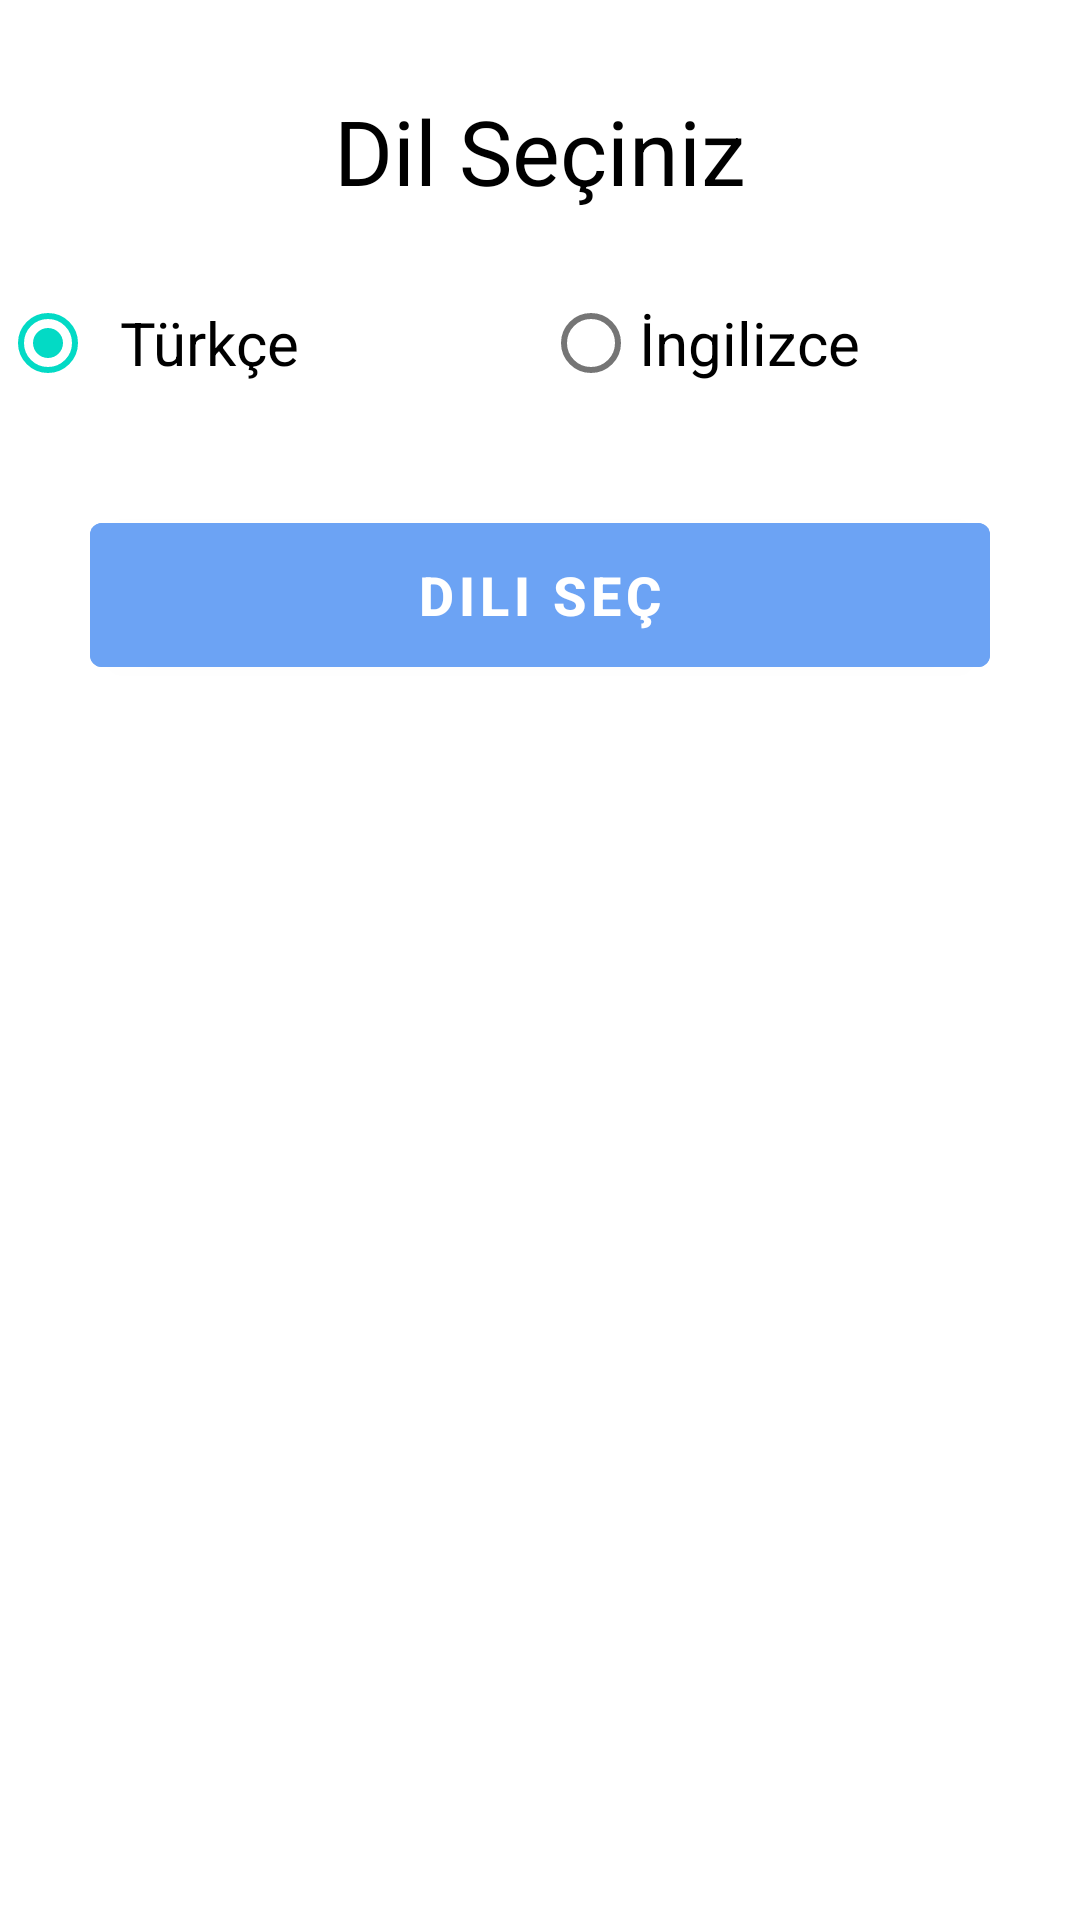

Reconstruct the res/layout file that produces this screen, plus the resources it refers to.
<!-- AndroidManifest.xml: application theme Theme.PLANBUS -->
<!-- res/layout/dialog_language_settings.xml -->
<?xml version="1.0" encoding="utf-8"?>
<androidx.constraintlayout.widget.ConstraintLayout xmlns:android="http://schemas.android.com/apk/res/android"
    xmlns:app="http://schemas.android.com/apk/res-auto"
    android:layout_width="match_parent"
    android:layout_height="match_parent">

    <TextView
        android:id="@+id/txtChoseLanguage"
        android:layout_width="wrap_content"
        android:layout_height="wrap_content"
        android:layout_marginTop="30dp"
        android:text="@string/dilSec"
        android:textColor="@color/black"
        android:textSize="30dp"
        app:layout_constraintEnd_toEndOf="parent"
        app:layout_constraintStart_toStartOf="parent"
        app:layout_constraintTop_toTopOf="parent" />

    <RadioGroup
        android:id="@+id/rgLanguage"
        android:layout_marginTop="20dp"
        android:layout_width="match_parent"
        android:layout_height="wrap_content"
        android:orientation="horizontal"
        app:layout_constraintEnd_toEndOf="parent"
        app:layout_constraintStart_toStartOf="parent"
        app:layout_constraintTop_toBottomOf="@+id/txtChoseLanguage">

        <RadioButton
            android:id="@+id/rbTurkce"
            android:layout_width="wrap_content"
            android:layout_height="wrap_content"
            android:layout_weight="1"
            android:checked="true"
            android:textSize="20dp"
            android:padding="8dp"
            android:text="@string/turkce" />

        <RadioButton
            android:id="@+id/rbEnglish"
            android:layout_width="wrap_content"
            android:layout_height="wrap_content"
            android:layout_weight="1"
            android:textSize="20dp"
            android:text="@string/ingilizce" />
    </RadioGroup>

    <Button
        android:id="@+id/btnChoseLanguage"
        android:layout_width="match_parent"
        android:layout_height="60dp"
        android:backgroundTint="@color/colorBlueMain"
        android:text="@string/diliSec"
        android:layout_marginStart="30dp"
        android:layout_marginBottom="30dp"
        android:layout_marginTop="30dp"
        android:layout_marginEnd="30dp"
        android:textColor="@color/white"
        android:textSize="18sp"
        android:textStyle="bold"
        app:layout_constraintEnd_toEndOf="parent"
        app:layout_constraintStart_toStartOf="parent"
        app:layout_constraintTop_toBottomOf="@+id/rgLanguage" />

</androidx.constraintlayout.widget.ConstraintLayout>
<!-- resources referenced by this layout -->
<resources>
  <color name="black">#FF000000</color>
  <color name="colorBlueMain">#6CA3F4</color>
  <color name="white">#FFFFFFFF</color>
  <string name="dilSec">Dil Seçiniz</string>
  <string name="diliSec">Dili Seç</string>
  <string name="ingilizce">İngilizce</string>
  <string name="turkce">Türkçe</string>
  <style name="Theme.PLANBUS" parent="Theme.MaterialComponents.DayNight.NoActionBar">
          
          <item name="colorPrimary">@color/purple_500</item>
          <item name="colorPrimaryVariant">@color/purple_700</item>
          <item name="colorOnPrimary">@color/white</item>
          
          <item name="colorSecondary">@color/teal_200</item>
          <item name="colorSecondaryVariant">@color/teal_700</item>
          <item name="colorOnSecondary">@color/black</item>
          
          
          
  
          <item name="android:statusBarColor">#000000</item>
      </style>
  <color name="purple_500">#FF6200EE</color>
  <color name="purple_700">#FF3700B3</color>
  <color name="teal_200">#FF03DAC5</color>
  <color name="teal_700">#FF018786</color>
</resources>
